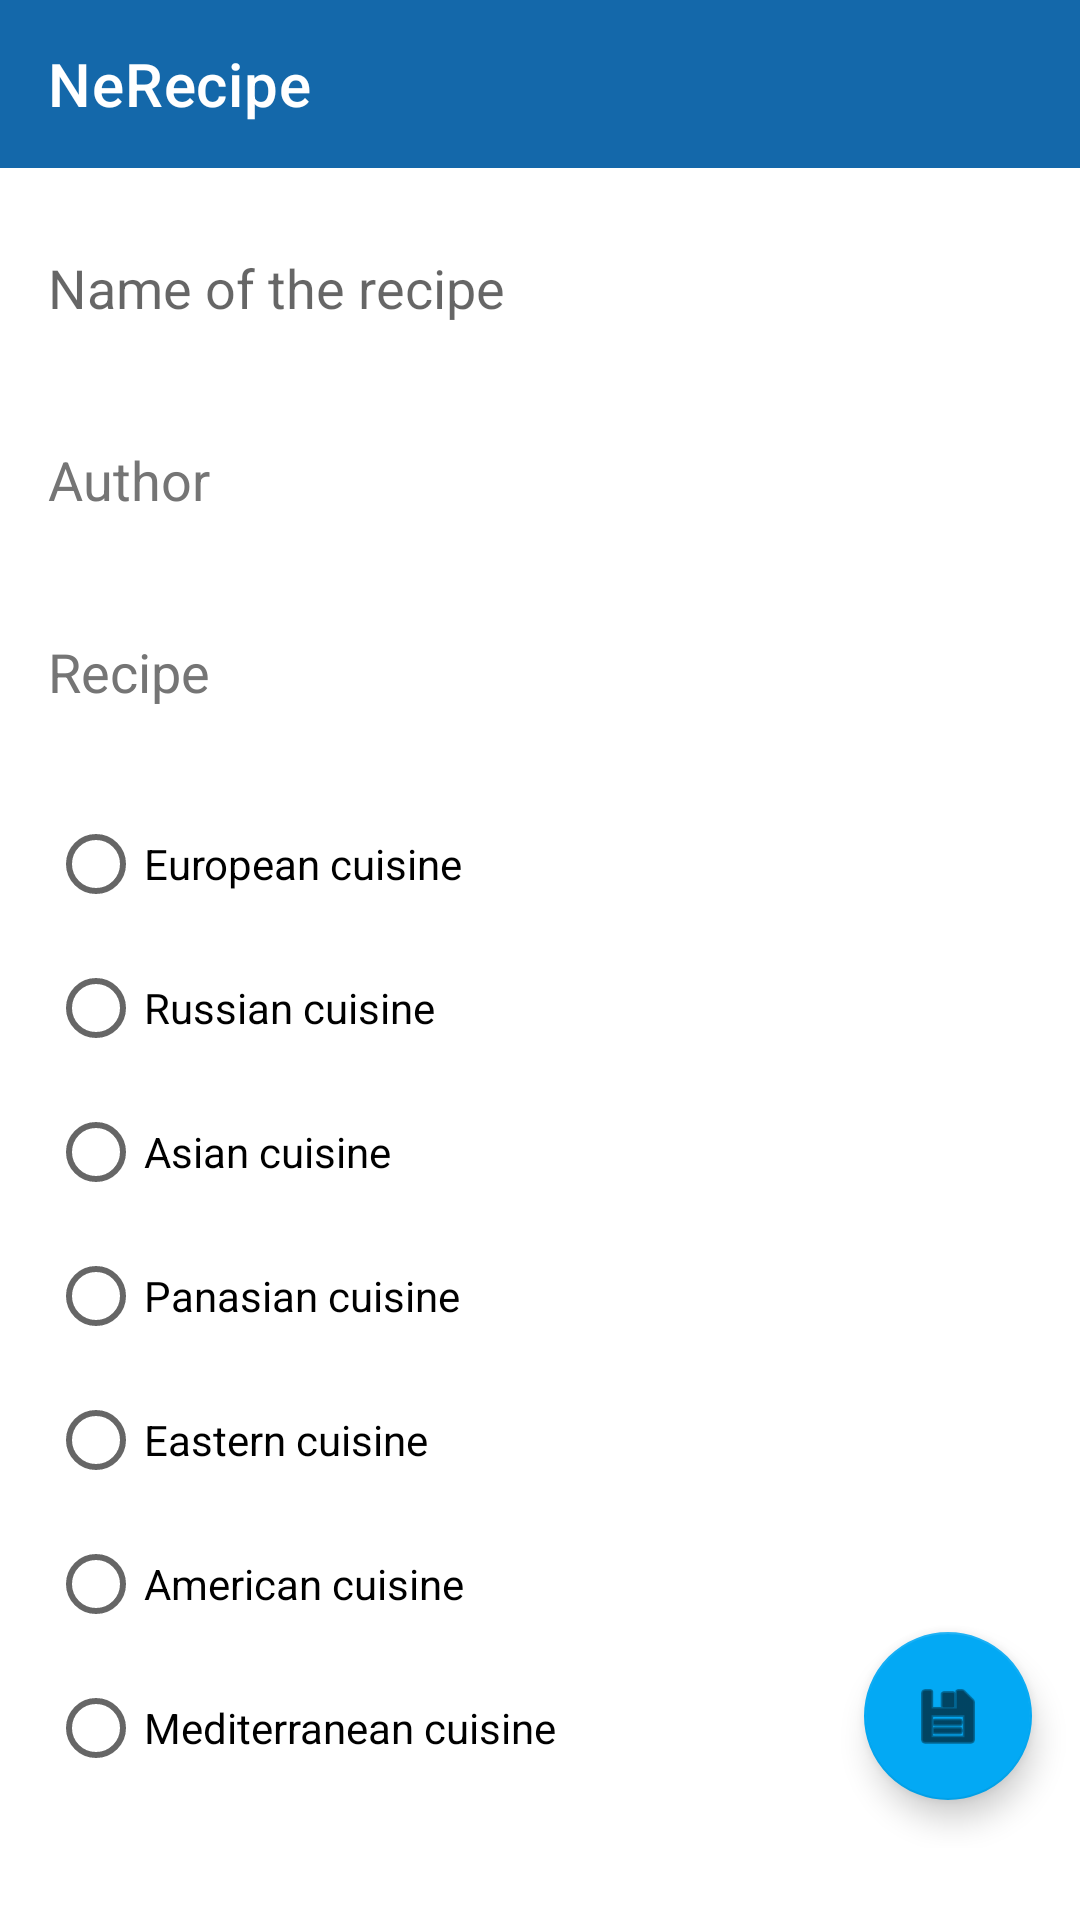

Reconstruct the res/layout file that produces this screen, plus the resources it refers to.
<!-- AndroidManifest.xml: application theme Theme.NeRecipe -->
<!-- res/layout/fragment_create.xml -->
<?xml version="1.0" encoding="utf-8"?>
<ScrollView xmlns:android="http://schemas.android.com/apk/res/android"
    xmlns:app="http://schemas.android.com/apk/res-auto"
    xmlns:tools="http://schemas.android.com/tools"
    android:layout_width="match_parent"
    android:layout_height="match_parent">

    <androidx.constraintlayout.widget.ConstraintLayout
        android:layout_width="match_parent"
        android:layout_height="wrap_content"
        tools:context="ru.netology.nerecipe.ui.RecipeCreateFragment">

        <com.google.android.material.appbar.AppBarLayout
            android:id="@+id/topBar"
            android:layout_width="match_parent"
            android:layout_height="wrap_content"
            app:layout_constraintStart_toStartOf="parent"
            app:layout_constraintTop_toTopOf="parent">

            <com.google.android.material.appbar.MaterialToolbar
                android:id="@+id/topMenu"
                style="@style/Widget.MaterialComponents.Toolbar.Primary"
                android:layout_width="match_parent"
                android:layout_height="?attr/actionBarSize"
                android:backgroundTint="@color/top_menu"
                app:title="@string/app_name" />
        </com.google.android.material.appbar.AppBarLayout>

        <EditText
            android:id="@+id/title"
            android:layout_width="match_parent"
            android:layout_height="wrap_content"
            android:layout_margin="@dimen/common_margin"
            android:autofillHints=""
            android:background="@null"
            android:hint="@string/title_hint"
            android:importantForAutofill="no"
            android:inputType="text"
            android:minHeight="48dp"

            app:layout_constraintTop_toBottomOf="@id/topBar" />


        <EditText
            android:id="@+id/authorName"
            android:layout_width="match_parent"
            android:layout_height="wrap_content"
            android:layout_margin="@dimen/common_margin"
            android:autofillHints=""
            android:background="@null"
            android:hint="@string/author_name_hint"
            android:importantForAutofill="no"
            android:inputType="text"
            android:minHeight="48dp"
            android:textColorHint="#757575"
            app:layout_constraintTop_toBottomOf="@id/title"
            tools:layout_editor_absoluteX="8dp" />

        <EditText
            android:id="@+id/textRecipe"
            android:layout_width="match_parent"
            android:layout_height="wrap_content"
            android:layout_margin="@dimen/common_margin"
            android:autofillHints=""
            android:background="@null"
            android:hint="@string/text_recipe_hint"
            android:inputType="textMultiLine"
            android:minHeight="48dp"
            android:textColorHint="#757575"
            app:layout_constraintTop_toBottomOf="@id/authorName"
            tools:layout_editor_absoluteX="8dp" />


        <RadioGroup
            android:id="@+id/categoryRecipeCheckBox"
            android:layout_width="0dp"
            android:layout_height="wrap_content"
            android:padding="@dimen/common_margin"
            app:layout_constraintEnd_toEndOf="parent"
            app:layout_constraintStart_toStartOf="parent"
            app:layout_constraintTop_toBottomOf="@id/textRecipe">

            <RadioButton
                android:id="@+id/checkBoxEuropean"
                android:layout_width="wrap_content"
                android:layout_height="wrap_content"
                android:text="@string/european_type" />

            <RadioButton
                android:id="@+id/checkBoxRussian"
                android:layout_width="wrap_content"
                android:layout_height="wrap_content"
                android:text="@string/russian_type" />

            <RadioButton
                android:id="@+id/checkBoxAsian"
                android:layout_width="wrap_content"
                android:layout_height="wrap_content"
                android:text="@string/asian_type" />

            <RadioButton
                android:id="@+id/checkBoxPanasian"
                android:layout_width="wrap_content"
                android:layout_height="wrap_content"
                android:text="@string/panasian_type" />

            <RadioButton
                android:id="@+id/checkBoxEastern"
                android:layout_width="wrap_content"
                android:layout_height="wrap_content"
                android:text="@string/eastern_type" />

            <RadioButton
                android:id="@+id/checkBoxAmerican"
                android:layout_width="wrap_content"
                android:layout_height="wrap_content"
                android:text="@string/american_type" />


            <RadioButton
                android:id="@+id/checkBoxMediterranean"
                android:layout_width="wrap_content"
                android:layout_height="wrap_content"
                android:text="@string/mediterranean_type" />

        </RadioGroup>

        <com.google.android.material.floatingactionbutton.FloatingActionButton
            android:id="@+id/buttonSave"
            android:layout_width="wrap_content"
            android:layout_height="wrap_content"
            android:layout_marginEnd="16dp"
            android:layout_marginBottom="16dp"
            android:contentDescription="@string/button_save_description"
            app:backgroundTint="@color/teal_200"
            app:layout_constraintBottom_toBottomOf="parent"
            app:layout_constraintEnd_toEndOf="parent"
            app:srcCompat="@android:drawable/ic_menu_save" />
    </androidx.constraintlayout.widget.ConstraintLayout>
</ScrollView>
<!-- resources referenced by this layout -->
<resources>
  <color name="teal_200">#03A9F4</color>
  <color name="top_menu">#1468AA</color>
  <dimen name="common_margin">16dp</dimen>
  <string name="american_type">American cuisine</string>
  <string name="app_name">NeRecipe</string>
  <string name="asian_type">Asian cuisine</string>
  <string name="author_name_hint">Author</string>
  <string name="button_save_description">Save</string>
  <string name="eastern_type">Eastern cuisine</string>
  <string name="european_type">European cuisine</string>
  <string name="mediterranean_type">Mediterranean cuisine</string>
  <string name="panasian_type">Panasian cuisine</string>
  <string name="russian_type">Russian cuisine</string>
  <string name="text_recipe_hint">Recipe</string>
  <string name="title_hint">Name of the recipe</string>
  <style name="Theme.NeRecipe" parent="Theme.MaterialComponents.DayNight.NoActionBar">
          
          <item name="colorPrimary">@color/purple_200</item>
          <item name="colorPrimaryVariant">@color/purple_700</item>
          <item name="colorOnPrimary">@color/white</item>
          
          <item name="colorSecondary">@color/teal_200</item>
          <item name="colorSecondaryVariant">@color/teal_200</item>
          <item name="colorOnSecondary">@color/black</item>
          
          <item name="android:statusBarColor" tools:targetApi="l">?attr/colorPrimaryVariant</item>
          
      </style>
  <color name="purple_200">#2196F3</color>
  <color name="purple_700">#FF3700B3</color>
  <color name="white">#FFFFFFFF</color>
  <color name="black">#FF000000</color>
</resources>
